Photos from the image-classification dataset "dataset-split" in the GitHub repository anatu/CS231n-Project-2019. Its 7 classes are: cardboard, compost, glass, metal, paper, plastic, trash.

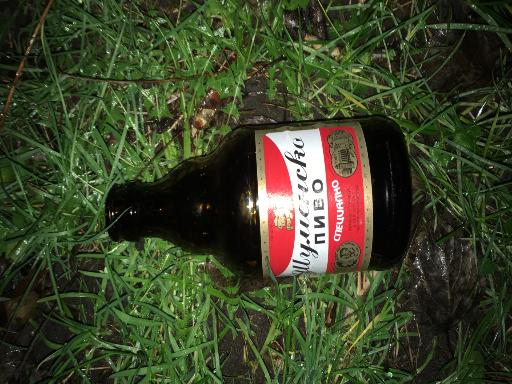
Label: glass

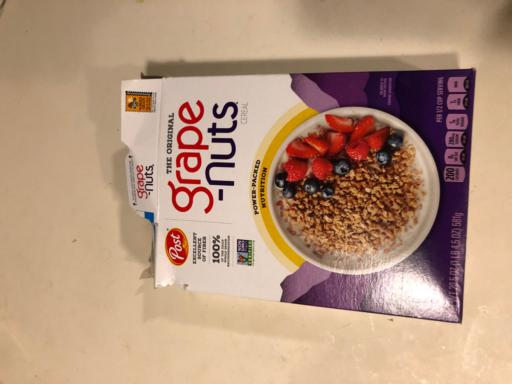
Label: paper

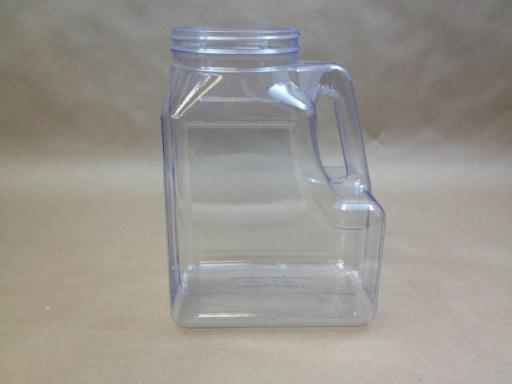
Label: plastic

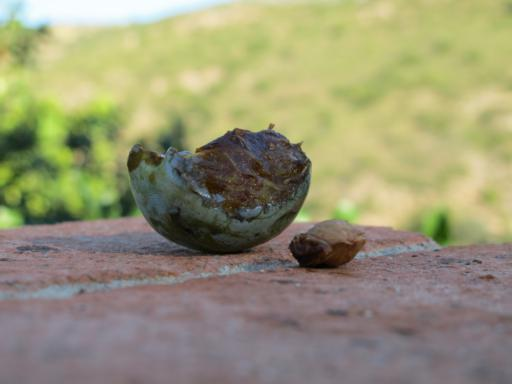
Label: compost

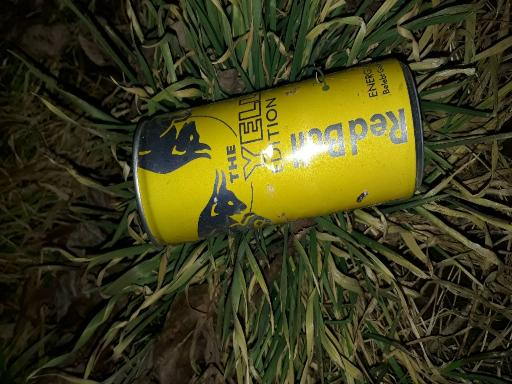
Label: metal

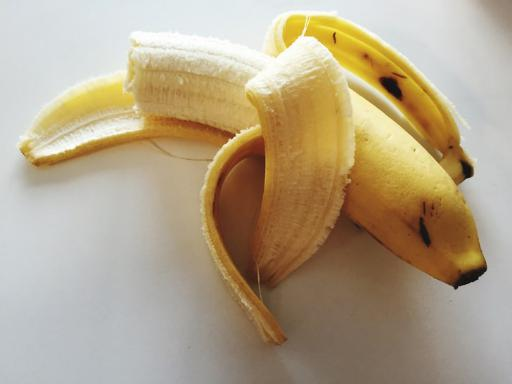
Label: compost
